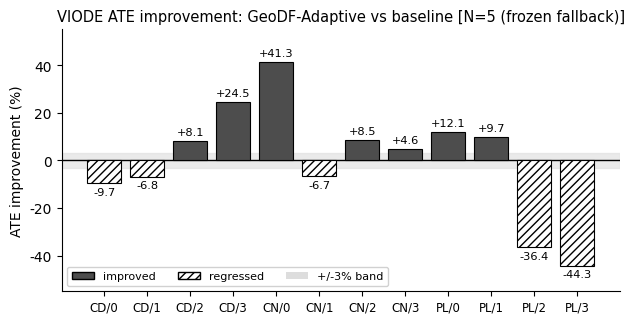
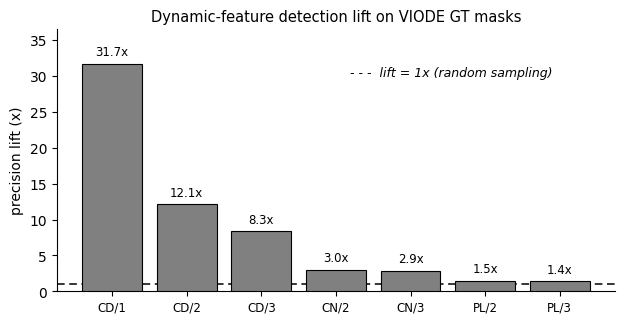

Source code (Python) for these figures, in order:
#!/usr/bin/env python3
"""Render grayscale-safe result figures for the paper, driven by run data.

Fig 2: VIODE ATE improvement (%) per environment-level (matches Table 2).
Fig 3: Dynamic-feature detection lift on VIODE GT masks (matches Table 4).

Data sources (with graceful fallback to last-known frozen values so the script
never fails if a study has not been run yet):
  Fig 2 <- results/geodf_evaluation/stats_tests.json  (or paper_results_n5.json)
  Fig 3 <- results/viode_detection/*/detection_eval.json  (or detection JSON)

Grayscale-safe: improvement encoded by fill shade + hatch + signed value labels
(not by colour), so the figures stay readable when printed in black and white.
"""
import json
import os

import matplotlib

matplotlib.use("Agg")
import matplotlib.pyplot as plt
from matplotlib.patches import Patch

plt.rcParams.update({
    "font.family": "DejaVu Sans",
    "font.size": 10,
    "svg.fonttype": "none",
})

OUT = "results/geodf_evaluation/figures"
EVAL = "results/geodf_evaluation"
os.makedirs(OUT, exist_ok=True)

ENVS = ["city_day", "city_night", "parking_lot"]
LEVELS = ["0_none", "1_low", "2_mid", "3_high"]
ENV_TAG = {"city_day": "CD", "city_night": "CN", "parking_lot": "PL"}

# Last-known frozen values (fallback only; real runs overwrite these).
FALLBACK_IMPR = {
    "city_day/0_none": -9.7, "city_day/1_low": -6.8, "city_day/2_mid": 8.1, "city_day/3_high": 24.5,
    "city_night/0_none": 41.3, "city_night/1_low": -6.7, "city_night/2_mid": 8.5, "city_night/3_high": 4.6,
    "parking_lot/0_none": 12.1, "parking_lot/1_low": 9.7, "parking_lot/2_mid": -36.4, "parking_lot/3_high": -44.3,
}
FALLBACK_LIFT = {
    "city_day/1_low": 31.72, "city_day/2_mid": 12.14, "city_day/3_high": 8.33,
    "city_night/2_mid": 3.02, "city_night/3_high": 2.89,
    "parking_lot/2_mid": 1.48, "parking_lot/3_high": 1.42,
}


def _load_json(path):
    try:
        return json.load(open(path))
    except Exception:
        return None


def save(fig, name):
    base = os.path.join(OUT, name)
    fig.savefig(base + ".svg", bbox_inches="tight")
    fig.savefig(base + ".pdf", bbox_inches="tight")
    fig.savefig(base + ".png", dpi=300, bbox_inches="tight")
    plt.close(fig)
    print("wrote", base + ".{svg,pdf,png}")


def load_improvements():
    """Return {env/level: improvement_pct} from stats or paper JSON, else fallback."""
    src = _load_json(os.path.join(EVAL, "stats_tests.json"))
    if src and src.get("viode"):
        out = {}
        for k, v in src["viode"].items():
            imp = v.get("improvement_pct")
            if isinstance(imp, (int, float)):
                out[k] = imp
        if out:
            print("[fig2] using stats_tests.json")
            return out, "N=5 (measured)"
    src = _load_json(os.path.join(EVAL, "paper_results_n5.json"))
    if src and src.get("viode"):
        out = {}
        for k, v in src["viode"].items():
            imp = v.get("improvement_pct")
            if isinstance(imp, (int, float)):
                out[k] = imp
        if out:
            print("[fig2] using paper_results_n5.json")
            return out, "N=5 (measured)"
    print("[fig2] WARNING: no run data found, using frozen fallback values")
    return dict(FALLBACK_IMPR), "N=5 (frozen fallback)"


def load_lifts():
    """Return {env/level: precision_lift} from detection eval JSONs, else fallback."""
    out = {}
    det_root = "results/viode_detection"
    if os.path.isdir(det_root):
        for env in ENVS:
            for level in LEVELS:
                p = os.path.join(det_root, f"{env}_{level}_geodf_dump", "detection_eval.json")
                d = _load_json(p)
                if d and isinstance(d.get("precision_lift"), (int, float)):
                    out[f"{env}/{level}"] = d["precision_lift"]
    if out:
        print(f"[fig3] using {len(out)} detection_eval.json files")
        return out
    print("[fig3] WARNING: no detection data found, using frozen fallback values")
    return dict(FALLBACK_LIFT)


# ---------- Figure 2: VIODE ATE improvement ----------
impr_map, tag = load_improvements()
ordered = [f"{e}/{l}" for e in ENVS for l in LEVELS]
labels = [f"{ENV_TAG[e]}/{l.split('_')[0]}" for e in ENVS for l in LEVELS]
impr = [impr_map.get(k, float("nan")) for k in ordered]

fig, ax = plt.subplots(figsize=(7.2, 3.4))
x = range(len(labels))
for xi, v in zip(x, impr):
    if v != v:  # NaN -> no data
        continue
    if v >= 0:
        ax.bar(xi, v, color="#4d4d4d", edgecolor="black", linewidth=0.8, zorder=3)
    else:
        ax.bar(xi, v, color="white", edgecolor="black", linewidth=0.8, hatch="////", zorder=3)
    ax.text(xi, v + (1.6 if v >= 0 else -1.6), f"{v:+.1f}", ha="center",
            va="bottom" if v >= 0 else "top", fontsize=8.2)
ax.axhline(0, color="black", linewidth=1.0, zorder=2)
ax.axhspan(-3, 3, color="#dddddd", alpha=0.6, zorder=0)
ax.set_xticks(list(x))
ax.set_xticklabels(labels, rotation=0, fontsize=8.5)
ax.set_ylabel("ATE improvement (%)")
finite = [v for v in impr if v == v]
ylim = max(55, (max(abs(min(finite)), abs(max(finite))) + 10)) if finite else 55
ax.set_ylim(-ylim, ylim)
ax.set_title(f"VIODE ATE improvement: GeoDF-Adaptive vs baseline [{tag}]", fontsize=10.5)
ax.legend(handles=[
    Patch(facecolor="#4d4d4d", edgecolor="black", label="improved"),
    Patch(facecolor="white", edgecolor="black", hatch="////", label="regressed"),
    Patch(facecolor="#dddddd", edgecolor="none", label="+/-3% band"),
], loc="lower left", fontsize=8, framealpha=0.9, ncol=3)
ax.spines["top"].set_visible(False)
ax.spines["right"].set_visible(False)
save(fig, "viode_ate_delta_n5_gray")


# ---------- Figure 3: detection lift ----------
lift_map = load_lifts()
lift_order = [k for k in (f"{e}/{l}" for e in ENVS for l in LEVELS) if k in lift_map]
dl_labels = [f"{ENV_TAG[k.split('/')[0]]}/{k.split('/')[1].split('_')[0]}" for k in lift_order]
lift = [lift_map[k] for k in lift_order]

fig, ax = plt.subplots(figsize=(7.2, 3.4))
xx = range(len(dl_labels))
ax.bar(xx, lift, color="#808080", edgecolor="black", linewidth=0.8, zorder=3)
for xi, v in zip(xx, lift):
    ax.text(xi, v + 0.7, f"{v:.1f}x", ha="center", va="bottom", fontsize=8.5)
ax.axhline(1.0, color="black", linewidth=1.1, linestyle=(0, (5, 3)), zorder=2)
ymax = max(lift) * 1.15 if lift else 36
ax.text(len(dl_labels) - 1.1, ymax * 0.86, "- - -  lift = 1x (random sampling)",
        ha="right", va="top", fontsize=9, style="italic")
ax.set_xticks(list(xx))
ax.set_xticklabels(dl_labels, fontsize=8.5)
ax.set_ylabel("precision lift (x)")
ax.set_ylim(0, ymax if lift else 36)
ax.set_title("Dynamic-feature detection lift on VIODE GT masks", fontsize=10.5)
ax.spines["top"].set_visible(False)
ax.spines["right"].set_visible(False)
save(fig, "viode_detection_lift_gray")
